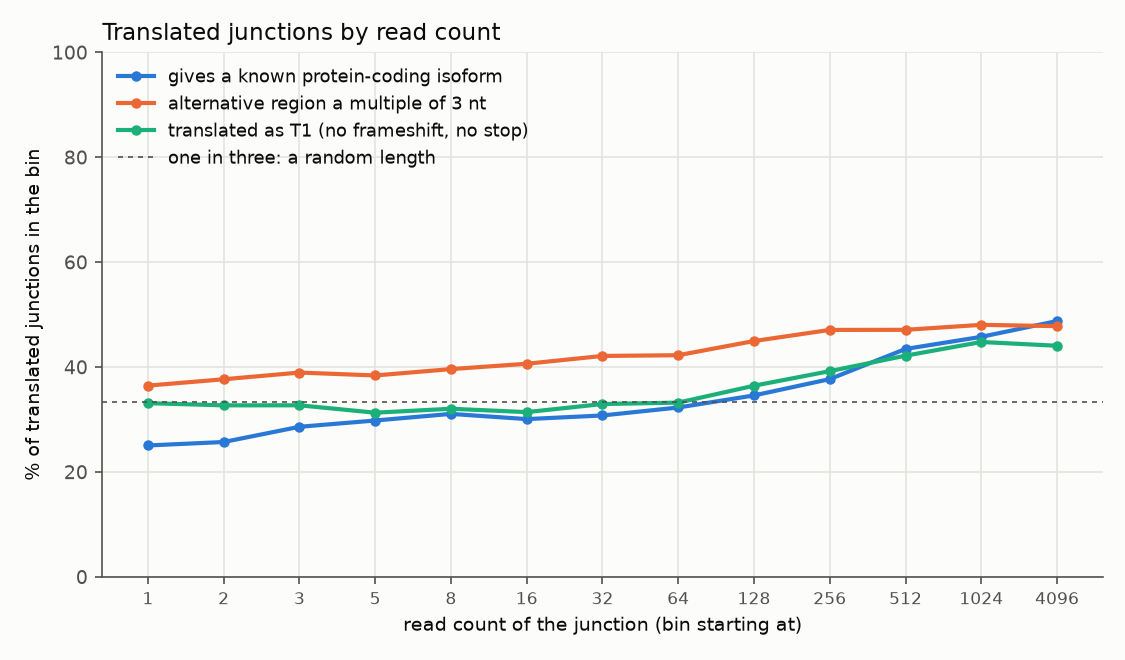

The data file committed next to this chart (first rows):
splice_type	bin	junctions	T1 fraction	frame kept fraction	known isoform fraction	novel event fraction	known fraction, annotated events	known fraction, novel events	frame kept, annotated events	frame kept, novel events
all	1	32247	0.3313	0.3647	0.2506	0.6147	0.4819	0.1056	0.4039	0.3402
all	2	23161	0.3271	0.3768	0.2572	0.5988	0.4758	0.1108	0.412	0.3532
all	3	23802	0.3272	0.3896	0.2862	0.5365	0.4775	0.1208	0.4158	0.3671
all	5	19053	0.3131	0.3841	0.2982	0.4911	0.4558	0.1349	0.4004	0.3673
all	8	23007	0.3206	0.3962	0.3108	0.4298	0.4393	0.1403	0.4096	0.3783
all	16	17789	0.3142	0.4064	0.3009	0.3897	0.4041	0.1393	0.4123	0.3972
all	32	13796	0.3296	0.4213	0.3078	0.3687	0.4037	0.1437	0.4356	0.3967
all	64	10253	0.3323	0.4227	0.323	0.3376	0.3987	0.1745	0.4367	0.3953
all	128	7080	0.3645	0.4497	0.346	0.3555	0.4396	0.1764	0.474	0.4056
all	256	5192	0.3923	0.4709	0.3771	0.3906	0.4921	0.1977	0.4924	0.4374
all	512	3511	0.4218	0.4711	0.4346	0.403	0.5687	0.236	0.5181	0.4014
all	1024	3985	0.4479	0.4806	0.4577	0.458	0.6458	0.2351	0.5111	0.4444
all	4096	1738	0.4407	0.4781	0.4879	0.5098	0.7101	0.2743	0.4906	0.4661
SE	1	14028	0.3596	0.3834	0.2949	0.5767	0.4917	0.1504	0.3988	0.3721
SE	2	10967	0.3365	0.388	0.2844	0.5901	0.4854	0.1448	0.4122	0.3711
SE	3	11554	0.3344	0.3948	0.3007	0.5359	0.486	0.1402	0.412	0.3798
SE	5	9095	0.3165	0.3898	0.3119	0.5092	0.4825	0.1475	0.3967	0.3831
SE	8	10522	0.3386	0.4114	0.3296	0.4551	0.4737	0.157	0.423	0.3976
SE	16	7497	0.3433	0.4183	0.3161	0.4239	0.4339	0.1561	0.4142	0.4239
SE	32	5284	0.3887	0.444	0.3492	0.4046	0.4771	0.1609	0.4507	0.4341
SE	64	3464	0.414	0.457	0.3845	0.3412	0.4684	0.2225	0.4711	0.4298
SE	128	2087	0.4768	0.5208	0.3838	0.3421	0.4756	0.2073	0.5426	0.479
SE	256	1346	0.5141	0.5431	0.3908	0.3529	0.4788	0.2295	0.5729	0.4884
SE	512	775	0.5729	0.591	0.4374	0.3265	0.5383	0.2292	0.6322	0.5059
SE	1024	688	0.5887	0.5959	0.4593	0.3328	0.573	0.2314	0.6558	0.476
SE	4096	176	0.5852	0.625	0.4545	0.3977	0.5189	0.3571	0.6509	0.5857
MXE	1	942	0.31	0.4045	0.3599	0.7569	0.5197	0.3086	0.5022	0.3731
MXE	2	967	0.2492	0.3588	0.2947	0.8087	0.5297	0.2391	0.4162	0.3453
MXE	3	1544	0.2694	0.3769	0.2979	0.8316	0.6423	0.2282	0.4346	0.3653
MXE	5	1319	0.2737	0.3594	0.2949	0.834	0.5845	0.2373	0.5023	0.3309
MXE	8	1790	0.3128	0.4011	0.305	0.7933	0.6297	0.2204	0.4486	0.3887
MXE	16	1542	0.323	0.4079	0.3294	0.749	0.6486	0.2225	0.4444	0.3957
MXE	32	1332	0.4009	0.4384	0.3754	0.6997	0.6675	0.25	0.485	0.4185
MXE	64	1292	0.4033	0.4211	0.4443	0.613	0.704	0.2803	0.452	0.4015
MXE	128	1390	0.4072	0.4266	0.4935	0.5547	0.7658	0.275	0.454	0.4047
MXE	256	1569	0.4353	0.4576	0.5124	0.5411	0.7875	0.2792	0.4569	0.4582
MXE	512	1512	0.4312	0.4352	0.545	0.5185	0.7953	0.3125	0.4808	0.3929
MXE	1024	2256	0.4477	0.4508	0.5235	0.5496	0.8199	0.2806	0.4449	0.4556
MXE	4096	1210	0.4752	0.4843	0.5603	0.5595	0.8743	0.3131	0.4784	0.4889
A5SS	1	5817	0.2567	0.2917	0.1929	0.689	0.4831	0.0619	0.3599	0.261
A5SS	2	3597	0.2716	0.3189	0.1968	0.6539	0.4337	0.0714	0.3735	0.29
A5SS	3	3450	0.2754	0.3362	0.247	0.5513	0.4425	0.0878	0.3695	0.3091
A5SS	5	2864	0.2716	0.3422	0.2427	0.4689	0.3826	0.0841	0.3537	0.3291
A5SS	8	3427	0.2553	0.3277	0.265	0.3723	0.3719	0.0846	0.3426	0.3025
A5SS	16	2724	0.2456	0.3568	0.2628	0.3117	0.3424	0.0872	0.3781	0.3098
A5SS	32	2111	0.2482	0.3534	0.2473	0.3013	0.3085	0.1053	0.362	0.3333
A5SS	64	1563	0.2527	0.3628	0.2546	0.2796	0.3162	0.0961	0.365	0.357
A5SS	128	956	0.2814	0.3828	0.2877	0.3096	0.3697	0.1047	0.4106	0.3209
A5SS	256	576	0.2587	0.3976	0.2899	0.3003	0.3697	0.104	0.4094	0.3699
A5SS	512	332	0.2982	0.3795	0.3373	0.3253	0.4286	0.1481	0.4107	0.3148
A5SS	1024	284	0.3873	0.4401	0.3134	0.3732	0.4326	0.1132	0.4775	0.3774
A5SS	4096	119	0.2605	0.395	0.2353	0.3613	0.3553	0.0233	0.4079	0.3721
A3SS	1	10491	0.3556	0.3829	0.2127	0.6146	0.4652	0.0543	0.4373	0.3488
A3SS	2	6962	0.3697	0.3964	0.2419	0.5631	0.4855	0.0528	0.4362	0.3656
A3SS	3	6554	0.3796	0.4188	0.2829	0.4695	0.4791	0.0611	0.4533	0.3799
A3SS	5	5137	0.3656	0.4096	0.3087	0.393	0.4548	0.0832	0.4288	0.3799
A3SS	8	6226	0.3668	0.4194	0.3254	0.3196	0.4374	0.0869	0.4351	0.3859
A3SS	16	4799	0.3659	0.433	0.3349	0.2692	0.4249	0.0906	0.4417	0.4094
A3SS	32	3640	0.3668	0.4536	0.3442	0.2459	0.4321	0.0749	0.4772	0.381
A3SS	64	2568	0.3758	0.4646	0.3415	0.243	0.4218	0.0913	0.482	0.4103
... 18 more rows
